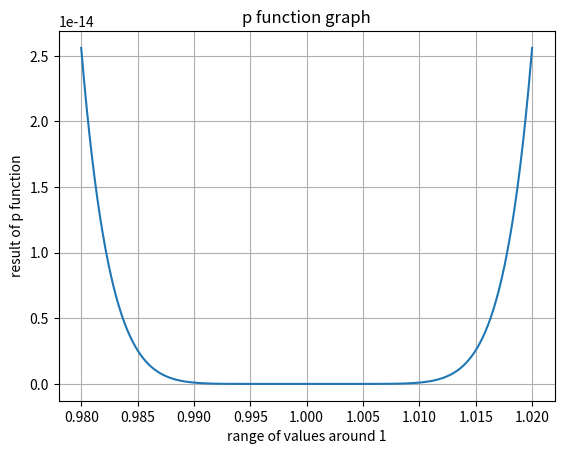
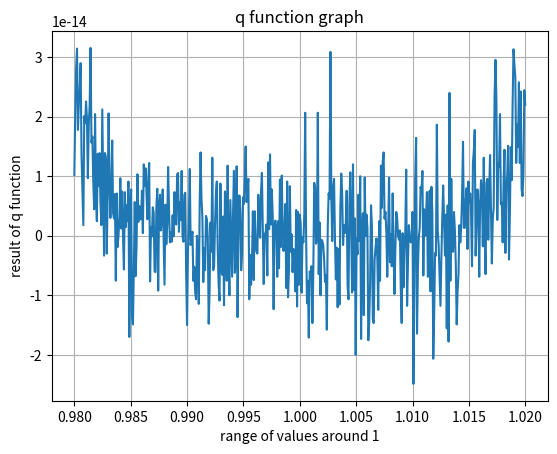
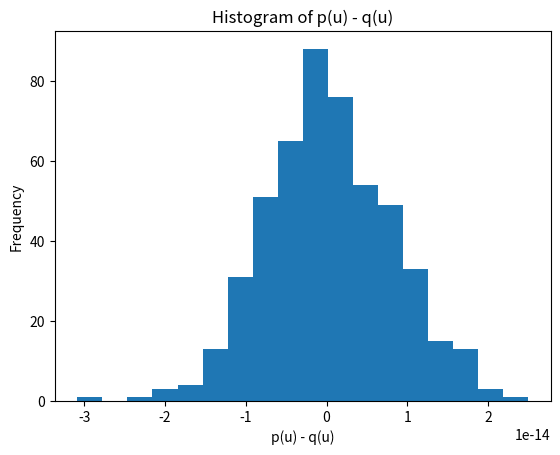
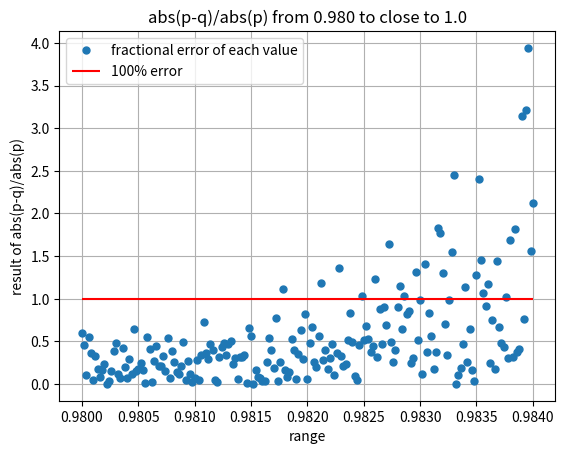
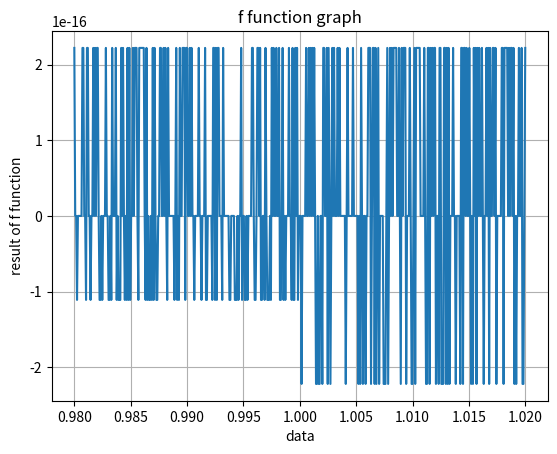

Generate these figures, in order, with matplotlib:
import numpy as np
import matplotlib.pyplot as plt

#define function of p(u)
def p(u):
    return (1-u)**8

#define function of q(u)
def q(u):
    return (1 - 8*u + 28*u**2 - 56*u**3 + 70*u**4 -56*u**5 +28*u**6 -8*u**7 +u**8)

#create data set for (a) of about 500 elements
data = np.arange(0.98, 1.02, 0.00008)

#part a
#initialize following lists to store results from p(u), q(u), 
#and p(u) - q(u) for graph plotting
pResult = []
qResult = []
pqDiffResult = []

#going through each data point and adding the results to respective lists
for i in data:
    pResult.append(p(i))
    qResult.append(q(i))
    pqDiffResult.append(p(i) - q(i))

#plotting the results of p(u) and q(u)
fig1, pGraph = plt.subplots()
pGraph.plot(data, pResult)
pGraph.set(xlabel='range of values around 1', ylabel='result of p function',
       title='p function graph')
pGraph.grid()
fig1.savefig("q2_1.png")
plt.show()

fig2, qGraph = plt.subplots()
qGraph.plot(data, qResult)
qGraph.set(xlabel='range of values around 1', ylabel='result of q function',
       title='q function graph')
qGraph.grid()
fig2.savefig("q2_2.png")
plt.show()


#part b
#calculating terms for eq 7
C = 10**-16
#we treat exponents similar to multiplication, N = number of operations
N = 8 + (8 + 7 + 6 + 5 + 4 + 3 + 2 + 1)
#we treat sum of x similar to sum of coefficients since u to very close to 1
coefficients = [1, 8, 28, 56, 70, 56, 28, 8, 1]
sumOfSquared = 0
for i in coefficients:
    sumOfSquared += i**2
    
#using eq 7 to computer standard deviation
std7 = C*np.sqrt(sumOfSquared)
#reference answer using numpy.std method
diffStd = np.std(pqDiffResult, ddof=1)
#compare their values
print('numpy std method:', diffStd)
print('eq 7 method:',std7)

#plotting histogram
n_bins = 18
histogram, axs = plt.subplots()
axs.hist(pqDiffResult, bins=n_bins)
axs.set(xlabel='p(u) - q(u)', ylabel='Frequency',
       title='Histogram of p(u) - q(u)')
histogram.savefig("q2_histogram.png")
plt.show()


#part c
#create data set of 0.980 to 0.984 with about 200 entries
dataHalf = np.arange(0.980, 0.984, 0.00002)
#initialize list for storing the results
pqDiffHalfRangeResult = []
for i in dataHalf:
    #finding values of u where the fractional error is close to 100%
    if 0.98 <= (np.abs(p(i) - q(i))/np.abs(p(i))) <= 1.02:
        print('factional error is about 100% at', i)
    #storing the results to the list
    pqDiffHalfRangeResult.append(np.abs(p(i) - q(i))/np.abs(p(i)))

#plotting the scattered plot
scat, scatter = plt.subplots()
scatter.plot(dataHalf, pqDiffHalfRangeResult, "o", markersize=5, label='fractional error of each value')
scatter.hlines(1.0, 0.980, 0.984, color='red', label='100% error')
scatter.set(xlabel='range', ylabel='result of abs(p-q)/abs(p)',
       title='abs(p-q)/abs(p) from 0.980 to close to 1.0')
scatter.grid()
scatter.legend()
scat.savefig("q2_scat.png")
plt.show()


#part d
#defining function for part d
def f(u):
    return (u**8/((u**4)*(u**4)))
#initialize list for storing the results
fResult = []
for i in data:
    #storing results to the list
    fResult.append(f(i)-1)
    
#plotting
fig3, fGraph = plt.subplots()
fGraph.plot(data, fResult)
fGraph.set(xlabel='data', ylabel='result of f function',
       title='f function graph')
fGraph.grid()
fig3.savefig("q2_3.png")
plt.show()

